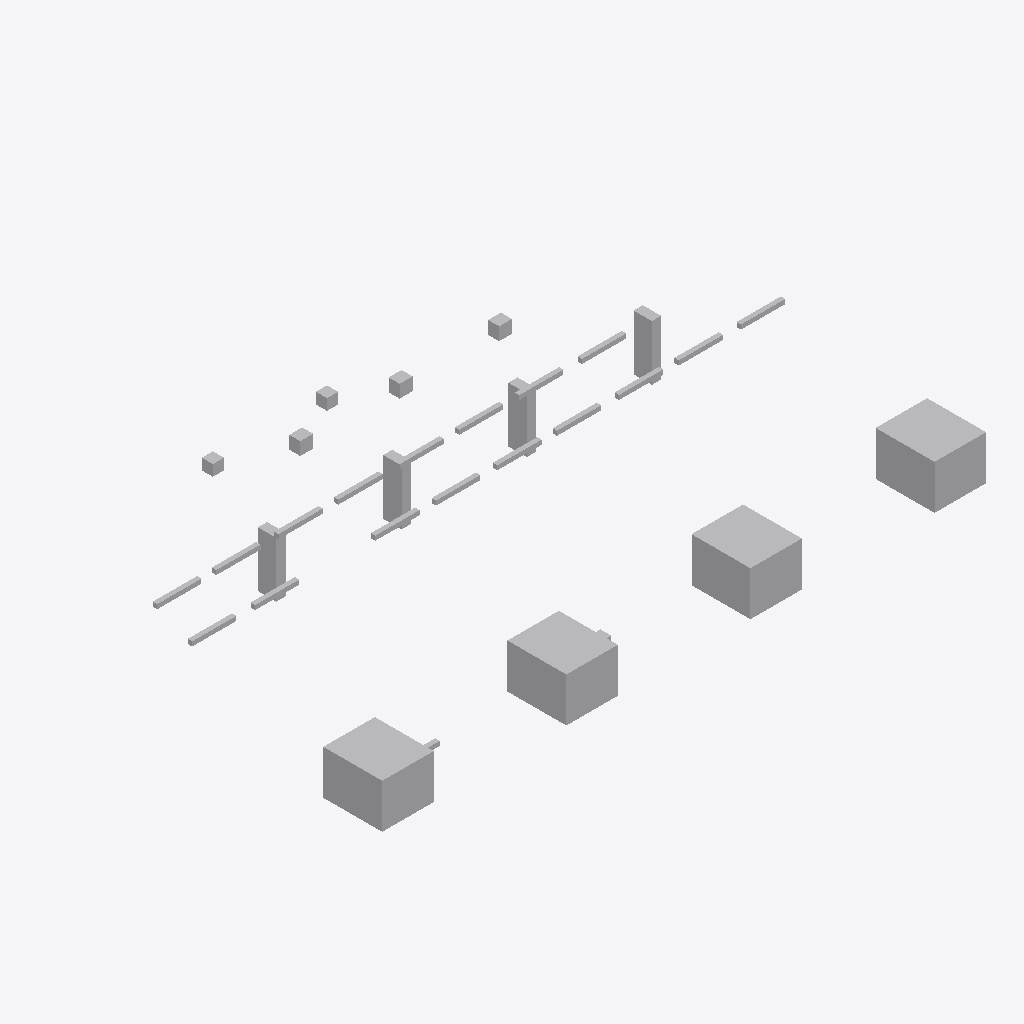
Isometric view of an IFC building model (IFC-SPF (STEP), schema IFC4, length unit metre), seen from the south-west, elements coloured by IFC class: 32 other elements (light grey).
Extent 16.4 m × 9.3 m × 2.2 m (x, y, z). Storeys (1): Utility Level at 0.00 m. Elements (32): 18 IfcPipeSegment, 8 IfcBuildingElementProxy, 4 IfcValve, 2 IfcPipeFitting.

HEADER;
FILE_DESCRIPTION(('ViewDefinition [DesignTransferView]'),'2;1');
FILE_NAME('v1_faulty.ifc','2026-07-12T00:00:00',('DatumGuard BIM Awards 2026'),('Synthetic Research Dataset'),'DatumGuard fixture generator 1.0.0','IfcOpenShell 0.8.5','Research validation only');
FILE_SCHEMA(('IFC4'));
ENDSEC;
DATA;
#11=IFCPROJECT('3QJMokvNTVoA8NKBIozGHf',$,'Virtual FAB EVAL-L1-S2101','Synthetic L1 seed 2101; candidate v1_faulty','SYNTHETIC_RESEARCH_MODEL','OpenBIM Evidence Guard controlled fixture','RESEARCH',(#6),#10);
#17=IFCSITE('0XBpw1jknL$Bvkf1ANHBYX',$,'Synthetic Research Site',$,$,#16,$,$,.ELEMENT.,$,$,$,$,$);
#23=IFCBUILDING('0HO77cLLfRr8oCjqyjQtA0',$,'Virtual FAB Building',$,$,#22,$,$,.ELEMENT.,$,$,$);
#29=IFCBUILDINGSTOREY('26pTgKY1TMZu5oP2Fwb7MG',$,'Utility Level',$,$,#28,$,$,.ELEMENT.,0.0);
#709=IFCBUILDINGELEMENTPROXY('0VZNYnm2nUwvSugvxc_EQa',$,'L1 TL 001','Synthetic non-production research asset','FAB_TOOL',#696,#708,'VF-TL-001',.USERDEFINED.);
#736=IFCBUILDINGELEMENTPROXY('2EmSASueXM39T13l3WE7Kl',$,'L1 TL 002','Synthetic non-production research asset','FAB_TOOL',#723,#735,'VF-TL-002',.USERDEFINED.);
#763=IFCBUILDINGELEMENTPROXY('3j08hKgLrTcfu_rb$Z62NF',$,'L1 TL 003','Synthetic non-production research asset','FAB_TOOL',#750,#762,'VF-TL-003',.USERDEFINED.);
#790=IFCBUILDINGELEMENTPROXY('3M6pHjVzPUi8At9HdLDU6M',$,'L1 TL 004','Synthetic non-production research asset','FAB_TOOL',#777,#789,'VF-TL-004',.USERDEFINED.);
#686=IFCBUILDINGELEMENTPROXY('1cKXSwMMDTLxS_rF6UAV3J',$,'L1 SP 004','Synthetic non-production research asset','UTILITY_SUPPORT',#673,#685,'VF-SP-004',.USERDEFINED.);
#618=IFCBUILDINGELEMENTPROXY('1fFN5DZEvM9845oegHtlTW',$,'L1 SP 001','Synthetic non-production research asset','UTILITY_SUPPORT',#605,#617,'VF-SP-001',.USERDEFINED.);
#640=IFCBUILDINGELEMENTPROXY('2FJJzbpFzVdf5zNCxqerKn',$,'L1 SP 002','Synthetic non-production research asset','UTILITY_SUPPORT',#627,#639,'VF-SP-002',.USERDEFINED.);
#663=IFCBUILDINGELEMENTPROXY('2jUgNcCiPQixH7ppL4YIqh',$,'L1 SP 003','Synthetic non-production research asset','UTILITY_SUPPORT',#650,#662,'VF-SP-003',.USERDEFINED.);
#845=IFCVALVE('3cMsnNeGjTpgML995vkb_0',$,'L1 VL 002','Synthetic non-production research asset','UTILITY',#832,#844,'VF-VL-002',.NOTDEFINED.);
#873=IFCVALVE('2dleL2ZRfU$fUAkw5XqswX',$,'L1 VL 003','Synthetic non-production research asset','UTILITY',#860,#872,'VF-VL-003',.NOTDEFINED.);
#901=IFCVALVE('3_pHChvyzKfulL6rFLYmk7',$,'L1 VL 004','Synthetic non-production research asset','UTILITY',#888,#900,$,.NOTDEFINED.);
#255=IFCPIPESEGMENT('1fn1uw2pvU98mV1igMNMP2',$,'L1 PS 006','Synthetic non-production research asset','UTILITY',#242,#254,'VF-PS-006',.RIGIDSEGMENT.);
#338=IFCPIPESEGMENT('1NG9EwS89IXw4UU1Zm76iW',$,'L1 PS 009','Synthetic non-production research asset','UTILITY',#325,#337,'VF-PS-009',.RIGIDSEGMENT.);
#450=IFCPIPESEGMENT('0soLFFkN5JQv8NasqIM2ku',$,'L1 PS 013','Synthetic non-production research asset','UTILITY',#437,#449,'VF-PS-013',.RIGIDSEGMENT.);
#506=IFCPIPESEGMENT('2Q9G1wwTLVLOi8AJbgCeI2',$,'L1 PS 015','Synthetic non-production research asset','UTILITY',#493,#505,'VF-PS-015',.RIGIDSEGMENT.);
#478=IFCPIPESEGMENT('3eRvT$d1nGg8JwWDb8ie$1',$,'L1 PS 014','Synthetic non-production research asset','UTILITY',#465,#477,'VF-PS-014',.RIGIDSEGMENT.);
#199=IFCPIPESEGMENT('108y$B909VPRhiLNuk38wk',$,'L1 PS 004','Synthetic non-production research asset','UTILITY',#186,#198,'VF-PS-004',.RIGIDSEGMENT.);
#422=IFCPIPESEGMENT('0e7otQblTRRfZ9n2nUAxPM',$,'L1 PS 012','Synthetic non-production research asset','UTILITY',#409,#421,'VF-PS-012',.RIGIDSEGMENT.);
#311=IFCPIPESEGMENT('2s7ybGpAjR5OX_BAtibCJv',$,'L1 PS 008','Synthetic non-production research asset','UTILITY',#298,#310,'VF-PS-008',.RIGIDSEGMENT.);
#283=IFCPIPESEGMENT('2cAmokZ$nKGP8g1nl9SSzC',$,'L1 PS 007','Synthetic non-production research asset','UTILITY',#270,#282,'VF-PS-007',.RIGIDSEGMENT.);
#366=IFCPIPESEGMENT('2r9oqmKN1OZQygha6PwB0Z',$,'L1 PS 010','Synthetic non-production research asset','UTILITY',#353,#365,'VF-PS-010',.RIGIDSEGMENT.);
#394=IFCPIPESEGMENT('2ZPfEmABfVH9BWe7dPyLWa',$,'L1 PS 011','Synthetic non-production research asset','UTILITY',#381,#393,'VF-PS-011',.RIGIDSEGMENT.);
#590=IFCPIPESEGMENT('3gqXvrTeHTM9$$7aQ5HkXc',$,'L1 PS 018','Synthetic non-production research asset','UTILITY',#577,#589,'VF-PS-018',.RIGIDSEGMENT.);
#115=IFCPIPESEGMENT('1yDSz7lxfJGeYl7Tz_7zM8',$,'L1 PS 001','Synthetic non-production research asset','UTILITY',#102,#114,'VF-PS-001',.RIGIDSEGMENT.);
#143=IFCPIPESEGMENT('3nqr33aTfNMxCNs6DaMEIV',$,'L1 PS 002','Synthetic non-production research asset','UTILITY',#130,#142,'VF-PS-002',.RIGIDSEGMENT.);
#227=IFCPIPESEGMENT('1nrTltbc9P0AL7xDNvp93_',$,'L1 PS 005','Synthetic non-production research asset','UTILITY',#214,#226,'VF-PS-005',.RIGIDSEGMENT.);
#534=IFCPIPESEGMENT('0yE7kktaPUMPZZ8pdnEODT',$,'L1 PS 016','Synthetic non-production research asset','UTILITY',#521,#533,'VF-PS-016',.RIGIDSEGMENT.);
#562=IFCPIPESEGMENT('1u1E8z4tnHGgzvf8iO4U89',$,'L1 PS 017','Synthetic non-production research asset','UTILITY',#549,#561,'VF-PS-017',.RIGIDSEGMENT.);
#59=IFCPIPEFITTING('0fbw2GLyjTaOFsTt_EVEpo',$,'L1 PF 001','Synthetic non-production research asset','UTILITY',#46,#58,'INVALID TAG',.NOTDEFINED.);
#87=IFCPIPEFITTING('1nrTltbc9P0AL7xDNvp93_',$,'L1 PF 002','Synthetic non-production research asset','UTILITY',#74,#86,'VF-PF-002',.NOTDEFINED.);
#171=IFCPIPESEGMENT('2P9vryEjrG1Ak1ZGdgZ9A6',$,'L1 PS 003','Synthetic non-production research asset','UTILITY',#158,#170,'VF-PS-003',.RIGIDSEGMENT.);
#817=IFCVALVE('3xWDn6OTbVDOjw5loukv7i',$,'L1 VL 001','Synthetic non-production research asset','UTILITY',#804,#816,'VF-VL-001',.NOTDEFINED.);
ENDSEC;
